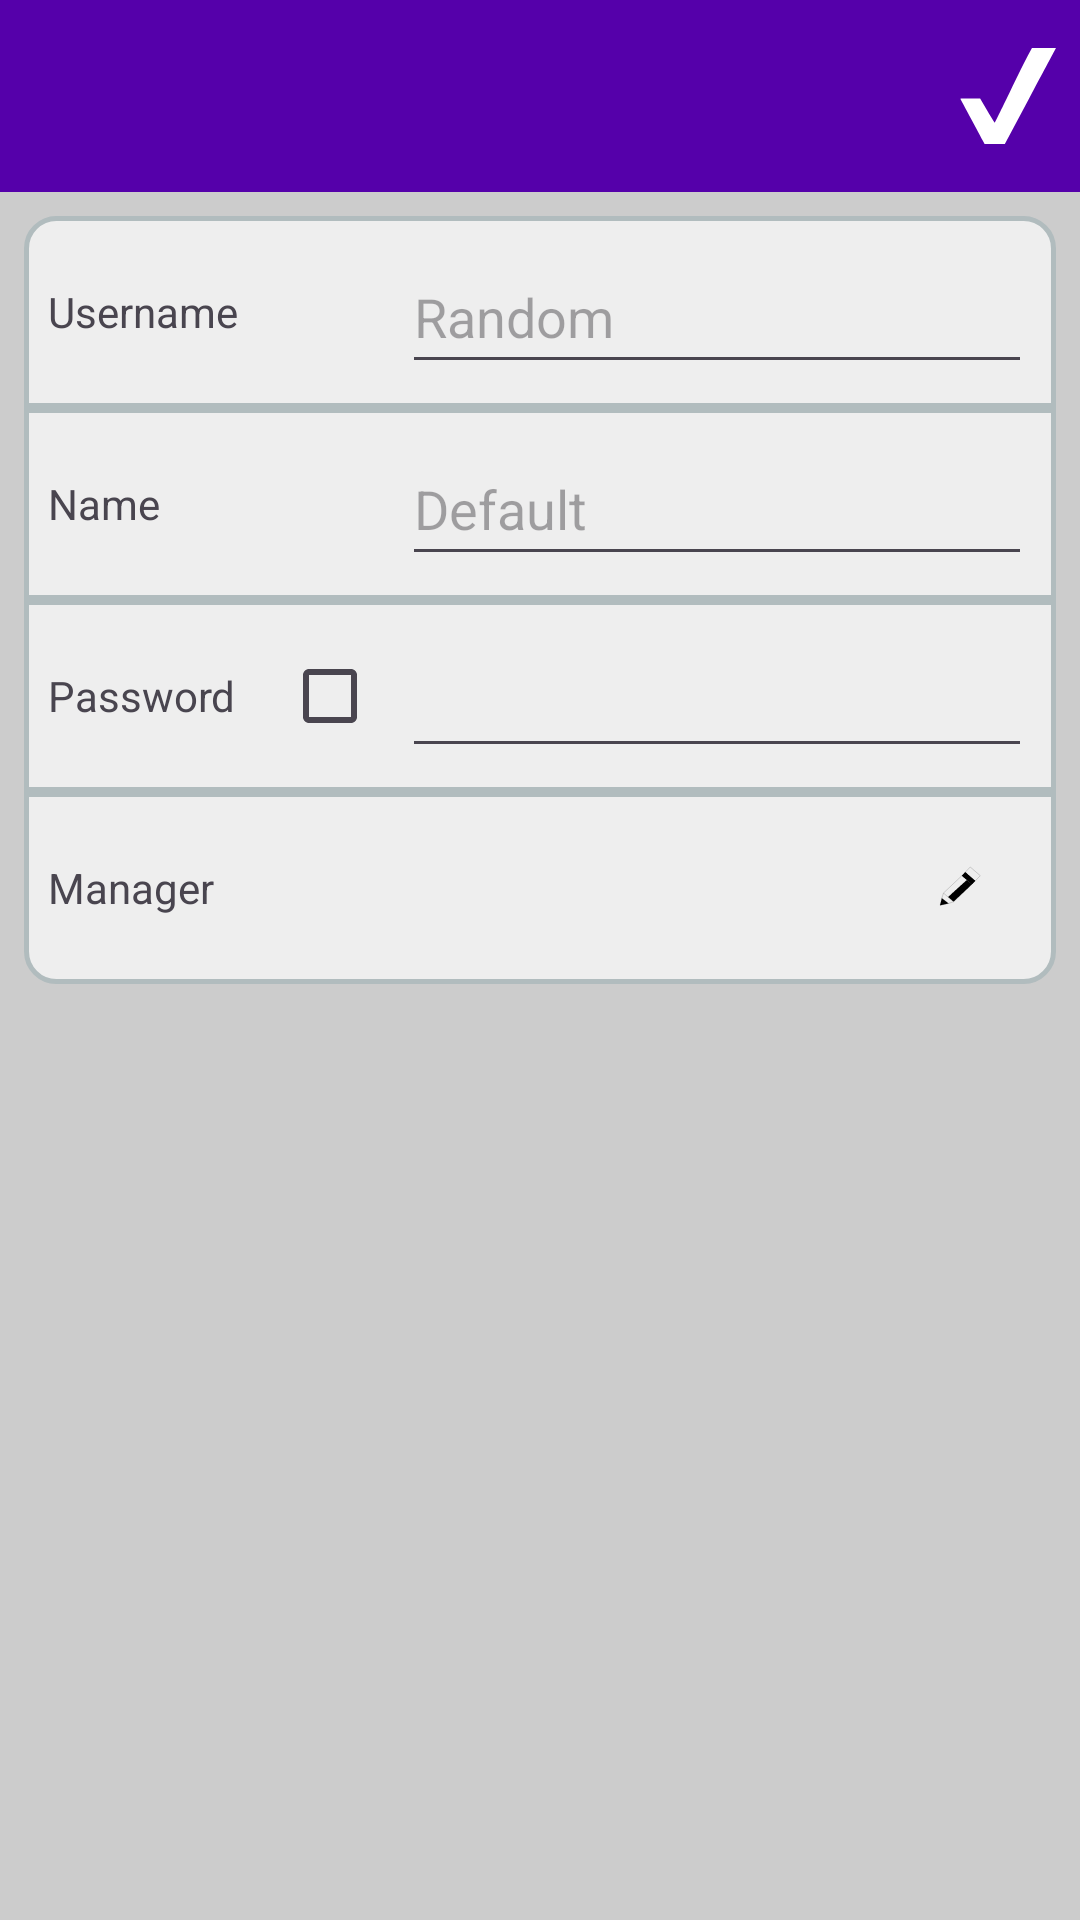

Layout XML and referenced resources for this Android screen:
<!-- AndroidManifest.xml: activity theme Theme.EasyInventoryClient.NoActionBar -->
<!-- res/layout/activity_user_edit.xml -->
<?xml version="1.0" encoding="utf-8"?>
<LinearLayout xmlns:android="http://schemas.android.com/apk/res/android"
    xmlns:tools="http://schemas.android.com/tools"
    android:layout_width="match_parent"
    android:layout_height="match_parent"
    xmlns:app="http://schemas.android.com/apk/res-auto"
    android:background="?app_background"
    android:orientation="vertical">

    <include layout="@layout/edit_toolbar" />

    <LinearLayout
        android:layout_width="match_parent"
        android:layout_height="wrap_content"
        android:orientation="vertical"
        android:padding="8dp">

        <LinearLayout
            android:layout_width="match_parent"
            android:layout_height="wrap_content"
            android:background="?card_bg_start"
            android:orientation="horizontal"
            android:padding="8dp">

            <TextView
                android:layout_width="0dp"
                android:layout_height="match_parent"
                android:layout_weight="1"
                android:gravity="center_vertical"
                android:labelFor="@id/editId"
                android:text="@string/user_id"
                tools:layout_editor_absoluteX="183dp"
                tools:layout_editor_absoluteY="33dp" />

            <EditText
                android:id="@+id/editId"
                android:layout_width="wrap_content"
                android:layout_height="wrap_content"
                android:layout_gravity="end"
                android:ems="10"
                android:hint="@string/default_id"
                android:importantForAutofill="no"
                android:inputType="text"
                android:minHeight="48dp"
                tools:ignore="LabelFor"
                tools:layout_editor_absoluteX="234dp"
                tools:layout_editor_absoluteY="58dp" />
        </LinearLayout>

        <LinearLayout
            android:layout_width="match_parent"
            android:layout_height="wrap_content"
            android:background="?card_bg"
            android:orientation="horizontal"
            android:padding="8dp">

            <TextView
                android:layout_width="0dp"
                android:layout_height="match_parent"
                android:layout_weight="1"
                android:gravity="center_vertical"
                android:labelFor="@id/editName"
                android:text="@string/user_name"
                tools:layout_editor_absoluteX="183dp"
                tools:layout_editor_absoluteY="33dp" />

            <EditText
                android:id="@+id/editName"
                android:layout_width="wrap_content"
                android:layout_height="wrap_content"
                android:layout_gravity="end"
                android:ems="10"
                android:hint="@string/default_name"
                android:importantForAutofill="no"
                android:inputType="text"
                android:minHeight="48dp"
                tools:ignore="LabelFor"
                tools:layout_editor_absoluteX="234dp"
                tools:layout_editor_absoluteY="58dp" />
        </LinearLayout>

        <LinearLayout
            android:layout_width="match_parent"
            android:layout_height="wrap_content"
            android:background="?card_bg"
            android:orientation="horizontal"
            android:padding="8dp">

            <TextView
                android:layout_width="0dp"
                android:layout_height="match_parent"
                android:layout_weight="1"
                android:gravity="center_vertical"
                android:labelFor="@id/editPassword"
                android:text="@string/user_password"
                tools:layout_editor_absoluteX="183dp"
                tools:layout_editor_absoluteY="33dp" />

            <CheckBox
                android:id="@+id/editPasswordCheck"
                android:layout_width="wrap_content"
                android:layout_height="match_parent" />

            <EditText
                android:id="@+id/editPassword"
                android:layout_width="wrap_content"
                android:layout_height="wrap_content"
                android:layout_gravity="end"
                android:ems="10"
                android:importantForAutofill="no"
                android:inputType="textPassword"
                android:minHeight="48dp"
                tools:layout_editor_absoluteX="234dp"
                tools:layout_editor_absoluteY="58dp" />
        </LinearLayout>

        <LinearLayout
            android:layout_width="match_parent"
            android:layout_height="wrap_content"
            android:background="?card_bg_end"
            android:orientation="horizontal"
            android:padding="8dp">

            <TextView
                android:layout_width="0dp"
                android:layout_height="match_parent"
                android:layout_weight="1"
                android:gravity="center_vertical"
                android:labelFor="@id/editManager"
                android:text="@string/user_manager"
                tools:layout_editor_absoluteX="183dp"
                tools:layout_editor_absoluteY="33dp" />

            <TextView
                android:id="@+id/manager"
                android:layout_width="wrap_content"
                android:layout_height="match_parent"
                android:gravity="center_vertical"
                tools:layout_editor_absoluteX="183dp"
                tools:layout_editor_absoluteY="33dp" />

            <ImageButton
                android:id="@+id/editManager"
                android:layout_width="wrap_content"
                android:layout_height="wrap_content"
                android:background="@android:color/transparent"
                android:contentDescription="@string/tab_users"
                android:minWidth="48dp"
                android:minHeight="48dp"
                app:tint="?white_black"
                android:src="@drawable/edit" />
        </LinearLayout>
    </LinearLayout>

</LinearLayout>
<!-- res/layout/edit_toolbar.xml (included above) -->
<?xml version="1.0" encoding="utf-8"?>
<com.google.android.material.appbar.AppBarLayout xmlns:android="http://schemas.android.com/apk/res/android"
    xmlns:app="http://schemas.android.com/apk/res-auto"
    android:id="@+id/appBarLayout"
    android:layout_width="match_parent"
    android:layout_height="wrap_content"
    android:theme="@style/Theme.EasyInventoryClient.AppBarOverlay">

    <androidx.appcompat.widget.Toolbar
        android:id="@+id/toolbar"
        android:layout_width="match_parent"
        android:layout_height="?attr/actionBarSize"
        android:background="?attr/colorPrimary"
        app:popupTheme="@style/Theme.EasyInventoryClient.PopupOverlay">

        <ImageButton
            android:id="@+id/editConfirm"
            app:tint="@color/white"
            android:layout_width="wrap_content"
            android:layout_height="wrap_content"
            android:layout_gravity="end"
            android:background="@android:color/transparent"
            android:contentDescription="@string/dialog_edit_confirm"
            android:src="@drawable/tick" />

    </androidx.appcompat.widget.Toolbar>

</com.google.android.material.appbar.AppBarLayout>
<!-- resources referenced by this layout -->
<resources>
  <color name="white">#FFFFFFFF</color>
  <!-- drawable edit: vector/xml drawable (drawable, 3571 chars, omitted) -->
  <!-- drawable tick (drawable) -->
  <inset xmlns:android="http://schemas.android.com/apk/res/android"
      android:inset="8dp">
      <vector
          android:width="32dp"
          android:height="32dp"
          android:viewportWidth="16"
          android:viewportHeight="16">
        <path
            android:pathData="M3.968,15.764C3.893,15.627 2.985,13.933 1.95,12.001 0.915,10.069 0.062,8.476 0.053,8.46 0.045,8.445 0.784,8.433 1.697,8.433l1.659,0 1.198,2.006c0.659,1.103 1.213,2.006 1.231,2.006 0.018,0 1.118,-2.231 2.445,-4.957 1.479,-3.04 2.674,-5.446 3.088,-6.221l0.676,-1.264 2.001,-0 2.001,-0 -0.284,0.527C15.556,0.818 13.639,4.417 11.451,8.525l-3.978,7.47 -1.684,0.01 -1.684,0.01z"
            android:strokeWidth="0.0358167"
            android:fillColor="#000000"/>
      </vector>
  </inset>
  <string name="default_id">Random</string>
  <string name="default_name">Default</string>
  <string name="dialog_edit_confirm">Confirm</string>
  <string name="tab_users">Users</string>
  <string name="user_id">Username</string>
  <string name="user_manager">Manager</string>
  <string name="user_name">Name</string>
  <string name="user_password">Password</string>
  <style name="Theme.EasyInventoryClient.AppBarOverlay" parent="ThemeOverlay.AppCompat.Dark.ActionBar" />
  <style name="Theme.EasyInventoryClient.PopupOverlay" parent="ThemeOverlay.AppCompat.Light" />
  <style name="Theme.EasyInventoryClient.NoActionBar">
          <item name="windowActionBar">false</item>
          <item name="windowNoTitle">true</item>
      </style>
</resources>
